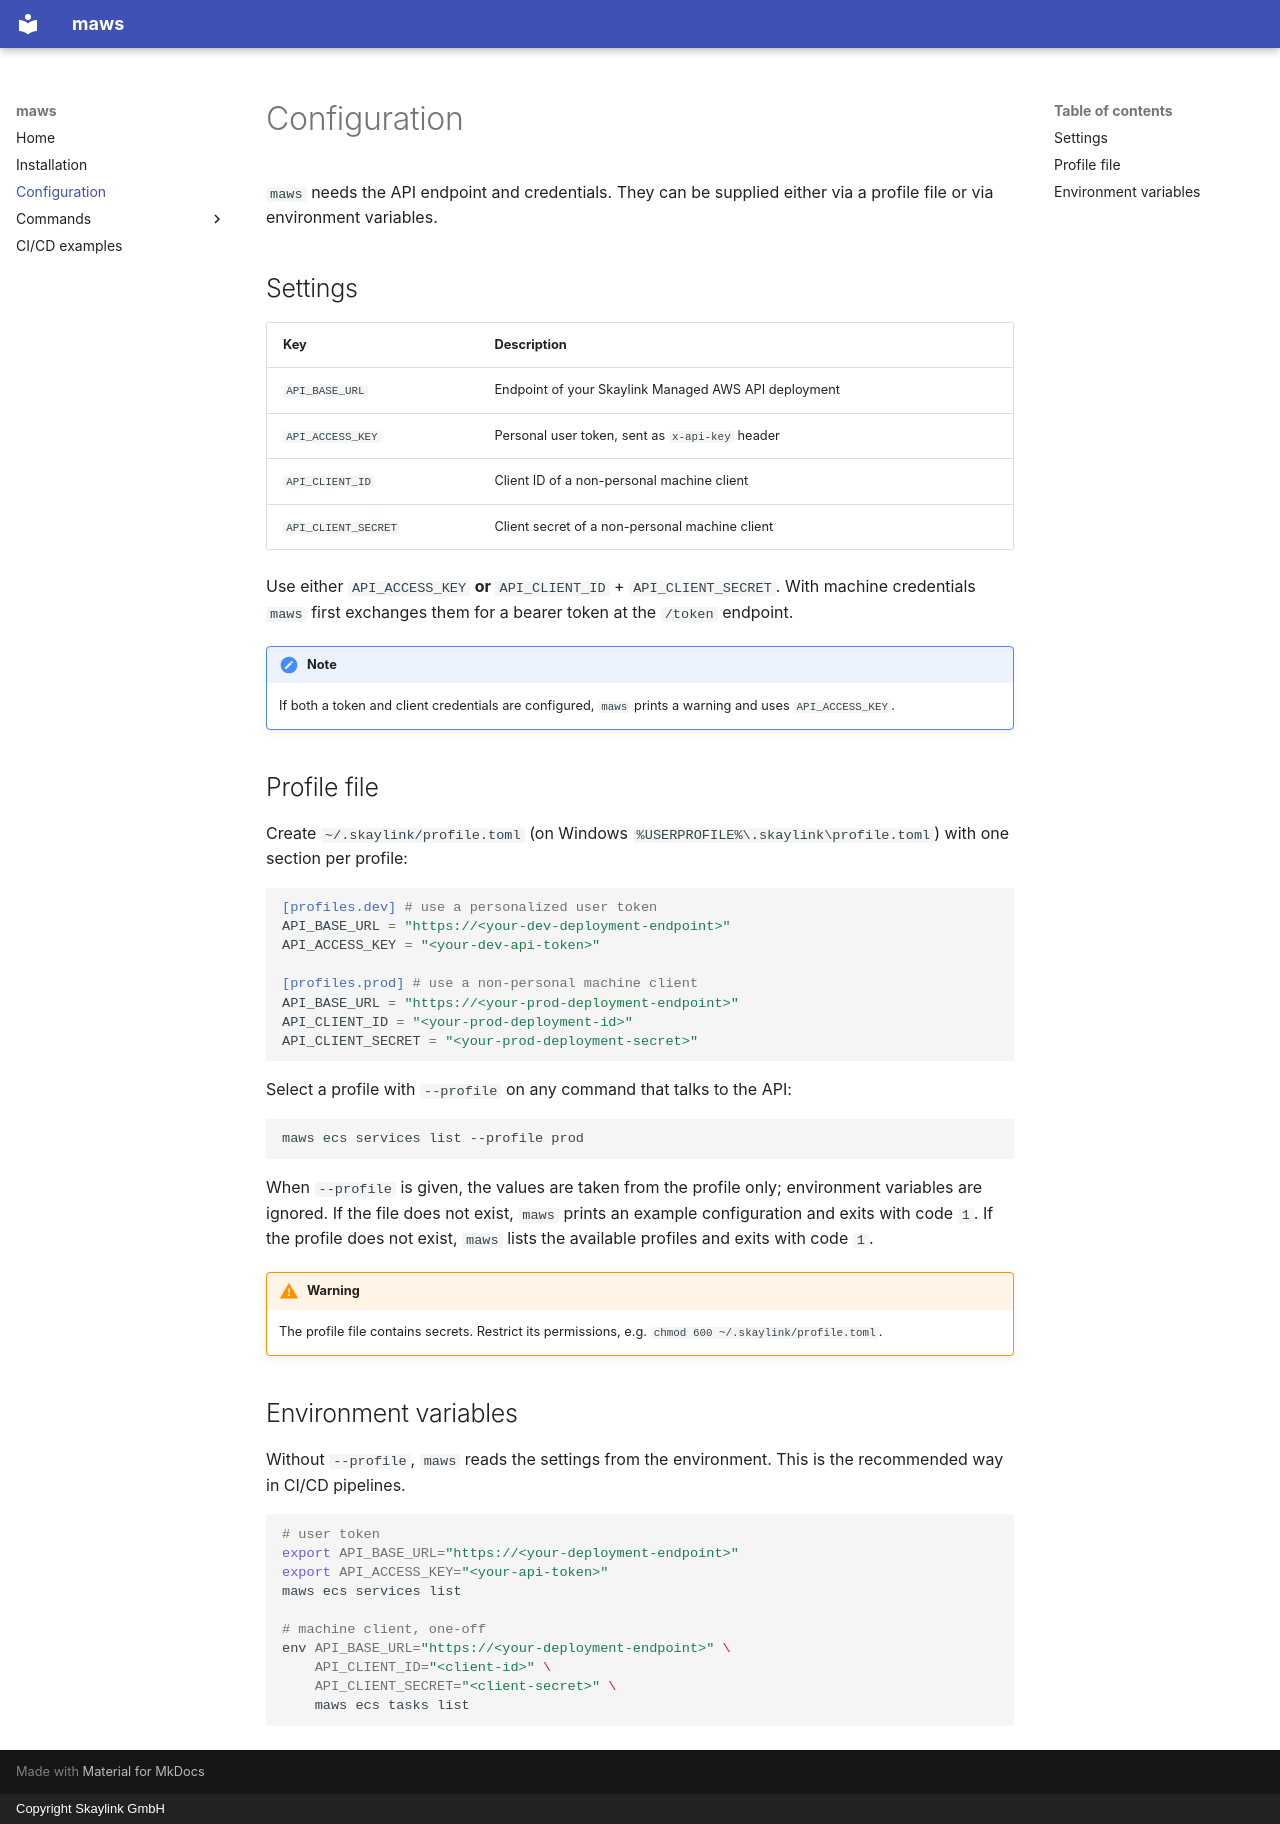

repository: skaylink/maws · page: configuration/index.html · generator: mkdocs · copyright: Copyright Skaylink GmbH

# Configuration

`maws` needs the API endpoint and credentials. They can be supplied either via a profile file or via environment
variables.

## Settings

| Key                 | Description                                                         |
| ------------------- | ------------------------------------------------------------------- |
| `API_BASE_URL`      | Endpoint of your Skaylink Managed AWS API deployment                |
| `API_ACCESS_KEY`    | Personal user token, sent as `x-api-key` header                     |
| `API_CLIENT_ID`     | Client ID of a non-personal machine client                          |
| `API_CLIENT_SECRET` | Client secret of a non-personal machine client                      |

Use either `API_ACCESS_KEY` **or** `API_CLIENT_ID` + `API_CLIENT_SECRET`. With machine credentials `maws` first
exchanges them for a bearer token at the `/token` endpoint.

!!! note
    If both a token and client credentials are configured, `maws` prints a warning and uses `API_ACCESS_KEY`.

## Profile file

Create `~/.skaylink/profile.toml` (on Windows `%USERPROFILE%\.skaylink\profile.toml`) with one section per profile:

```toml
[profiles.dev] # use a personalized user token
API_BASE_URL = "https://<your-dev-deployment-endpoint>"
API_ACCESS_KEY = "<your-dev-api-token>"

[profiles.prod] # use a non-personal machine client
API_BASE_URL = "https://<your-prod-deployment-endpoint>"
API_CLIENT_ID = "<your-prod-deployment-id>"
API_CLIENT_SECRET = "<your-prod-deployment-secret>"
```

Select a profile with `--profile` on any command that talks to the API:

```bash
maws ecs services list --profile prod
```

When `--profile` is given, the values are taken from the profile only; environment variables are ignored.
If the file does not exist, `maws` prints an example configuration and exits with code `1`. If the profile does not
exist, `maws` lists the available profiles and exits with code `1`.

!!! warning
    The profile file contains secrets. Restrict its permissions, e.g. `chmod 600 ~/.skaylink/profile.toml`.

## Environment variables

Without `--profile`, `maws` reads the settings from the environment. This is the recommended way in CI/CD pipelines.

```bash
# user token
export API_BASE_URL="https://<your-deployment-endpoint>"
export API_ACCESS_KEY="<your-api-token>"
maws ecs services list

# machine client, one-off
env API_BASE_URL="https://<your-deployment-endpoint>" \
    API_CLIENT_ID="<client-id>" \
    API_CLIENT_SECRET="<client-secret>" \
    maws ecs tasks list
```
